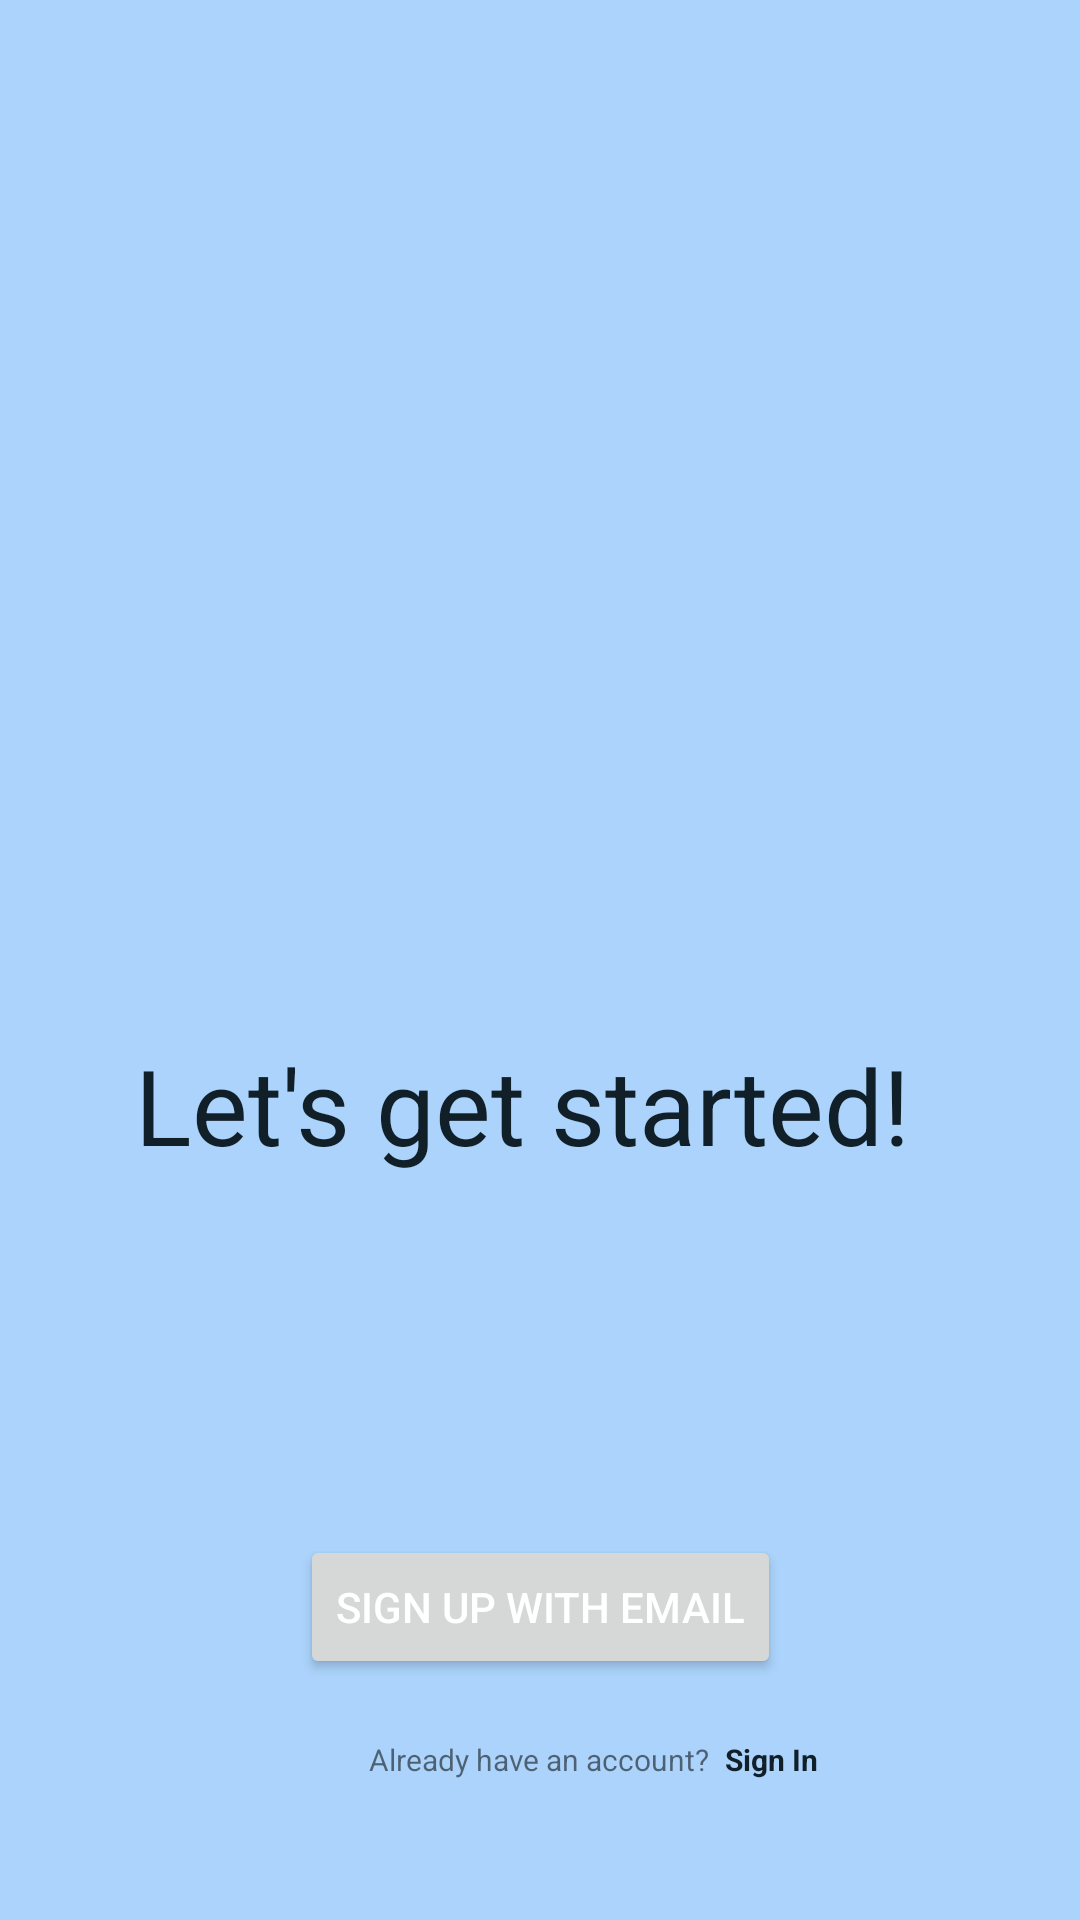

This screen was rendered from an Android layout file. Write that file and the resources it references.
<!-- AndroidManifest.xml: application theme Theme.Grutor -->
<!-- res/layout/activity_login.xml -->
<?xml version="1.0" encoding="utf-8"?>
<androidx.constraintlayout.widget.ConstraintLayout xmlns:android="http://schemas.android.com/apk/res/android"
    xmlns:app="http://schemas.android.com/apk/res-auto"
    xmlns:tools="http://schemas.android.com/tools"
    android:layout_width="match_parent"
    android:layout_height="match_parent"
    android:background="@color/Background_Login"
    tools:context=".Activites.LoginActivity">

    <ImageView
        android:id="@+id/ivLoginDefault"
        android:layout_width="373dp"
        android:layout_height="322dp"
        android:layout_marginStart="120dp"
        android:layout_marginTop="25dp"
        android:src="@drawable/girl_student_reading"
        app:layout_constraintEnd_toEndOf="parent"
        app:layout_constraintStart_toStartOf="parent"
        app:layout_constraintTop_toTopOf="parent" />

    <TextView
        android:id="@+id/tvGetStarted"
        android:layout_width="270dp"
        android:layout_height="wrap_content"
        android:layout_marginTop="345dp"
        android:text="Let's get started!"
        android:textColor="@color/blueBlack"
        android:textSize="35sp"
        app:layout_constraintEnd_toEndOf="parent"
        app:layout_constraintStart_toStartOf="parent"
        app:layout_constraintTop_toTopOf="parent" />

    <Button
        android:id="@+id/btnRegister"
        android:layout_width="wrap_content"
        android:layout_height="wrap_content"
        android:layout_marginTop="120dp"
        android:text="Sign up with Email"
        android:textColor="@color/white"
        app:layout_constraintEnd_toEndOf="parent"
        app:layout_constraintStart_toStartOf="parent"
        app:layout_constraintTop_toBottomOf="@+id/tvGetStarted" />

    <TextView
        android:id="@+id/tvLoginDefault"
        android:layout_width="wrap_content"
        android:layout_height="wrap_content"
        android:layout_marginStart="23dp"
        android:layout_marginTop="20dp"
        android:text="Already have an account?"
        android:textSize="10sp"
        app:layout_constraintStart_toStartOf="@+id/btnRegister"
        app:layout_constraintTop_toBottomOf="@+id/btnRegister" />

    <TextView
        android:id="@+id/tvSignIn"
        android:layout_width="wrap_content"
        android:layout_height="wrap_content"
        android:layout_marginStart="5dp"
        android:text="Sign In"
        android:textColor="@color/blueBlack"
        android:textSize="10sp"
        android:textStyle="bold"
        app:layout_constraintStart_toEndOf="@+id/tvLoginDefault"
        app:layout_constraintTop_toTopOf="@+id/tvLoginDefault" />

</androidx.constraintlayout.widget.ConstraintLayout>
<!-- resources referenced by this layout -->
<resources>
  <color name="Background_Login">#abd3fb</color>
  <color name="blueBlack">#111f28</color>
  <color name="white">#FFFFFFFF</color>
  <style name="Theme.Grutor" parent="Theme.MaterialComponents.DayNight.DarkActionBar">
          
          <item name="colorPrimary">@color/BEA_blue_grotto</item>
          <item name="colorPrimaryVariant">@color/teal_200</item>
          <item name="colorOnPrimary">@color/white</item>
          
          <item name="colorSecondary">@color/teal_200</item>
          <item name="colorSecondaryVariant">@color/teal_700</item>
          <item name="colorOnSecondary">@color/black</item>
          
          <item name="android:statusBarColor" tools:targetApi="l">@color/Background_Login</item>
          
      </style>
  <color name="BEA_blue_grotto">#4B7BF5</color>
  <color name="teal_200">#9a38fc</color>
  <color name="teal_700">#FF018786</color>
  <color name="black">#FF000000</color>
</resources>
